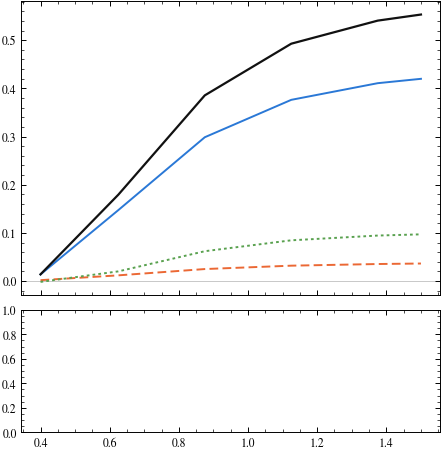

This figure's Python source: (Note: this script raises an exception after producing the figure.)
#!/usr/bin/env python3
"""
decompose_cc1pip.py -- sigma(nu_mu p -> mu- p pi+) split into Delta, Born and
their interference, the weak-sector counterpart of fig33_decomposition.

    sigma_total = sigma_Delta + sigma_Born + sigma_int
    sigma_int   = sigma_total - sigma_Delta - sigma_Born

which is exact, because |M_D + M_B|^2 = |M_D|^2 + |M_B|^2 + 2 Re(M_D M_B*).
The three pieces come from wprod_from_ufo.py with opt['delta'] / opt['born']
toggled; there is no separate interference run.

MODEL: ChiPT_UFO_All with the corrected Delta sector AND the CVC vector
N -> Delta transition.  The missing 1/(2J+1) is absorbed as an exact factor 2
in amplitude: h -> 2h and g -> g/2, so g*h -- the only combination the Fig. 33
fit constrains -- is preserved and photoproduction is untouched.  The propagator
width stays at the card's 102 MeV for the same reason.

*** V9-ERA NUMBERS.  TOTAL/DELTA/BORN below are frozen output of that
ChiPT_UFO_All run, and the h/g corrections described here belong to a model
whose hD, G1 and G2 were EXTERNAL.  From V10 the widths are the inputs and the
couplings are inverted from them, so the vertex reproduces both by construction
(tools/delta_widths.py, ratio 1.000000 on ChiPT_UFO_V13) and no such rescaling
applies.  These arrays are NOT V10+ numbers; rerunning the decomposition on a
current UFO means rerunning wprod_from_ufo.py at all six energies. ***
W < 1.4 GeV, matching the ANL/BNL cut sets.  Grid (20,12,12,8).

All three pieces are re-run: the CVC fix (F1V on the pion-in-flight and the
vector half of the contact term, F_rho on its axial half) changes the Born
sector too, and C4A = -C5A/4 changes the Delta.

CAVEAT ON THE DELTA PIECE.  The u-channel Delta is absent: the vertex-level
FpiNDelta(p_Delta^2) returns sqrt(X(u)) = 0 there and deletes it, where Fig. 33
would damp it by sqrt(X(s)).  Restoring it (the paper's prescription) adds
5-8% to the total -- so 'Delta only' here is really 's-channel Delta only'.
"""

import csv
import numpy as np
import matplotlib
matplotlib.use('Agg')
import matplotlib.pyplot as plt
from matplotlib.lines import Line2D

# With the CVC vector N -> Delta transition, and g and h each on their own
# measured width (spin average included): h x 2.17, g / 1.84.
TOTAL = {0.400: 1.39277e-10, 0.625: 1.79306e-09, 0.875: 3.85484e-09,
         1.125: 4.92739e-09, 1.375: 5.40622e-09, 1.500: 5.53243e-09}
DELTA = {0.400: 1.37618e-10, 0.625: 1.47309e-09, 0.875: 2.98563e-09,
         1.125: 3.76182e-09, 1.375: 4.10756e-09, 1.500: 4.19821e-09}
BORN = {0.400: 1.87355e-11, 0.625: 1.18733e-10, 0.875: 2.49384e-10,
        1.125: 3.19552e-10, 1.375: 3.53874e-10, 1.500: 3.64251e-10}

UB = 1e-30 / 1e-38          # microbarn -> 1e-38 cm^2


def data_ratio(path='anl_bnl_cc1pip.csv'):
    out = {}
    for r in csv.DictReader(l for l in open(path) if not l.startswith('#')):
        if r['wcut'] == '1.4' and r['correction'] == 'wilkinson':
            out.setdefault(r['experiment'], []).append(
                (float(r['E_mid']), float(r['sigma_ub']), float(r['dsigma_ub'])))
    return out


def table():
    print("sigma(nu_mu p -> mu- p pi+), W < 1.4 GeV, in 1e-38 cm^2")
    print("model: full -- g*h fixed, CVC vector N->Delta, CVC on PF/CT, C4A=-C5A/4\n")
    print("%-7s %9s %9s %9s %9s   %6s %6s %6s"
          % ("E_nu", "total", "Delta", "Born", "interf",
             "%D", "%B", "%int"))
    for e in sorted(TOTAL):
        t, d, b = TOTAL[e] * UB, DELTA[e] * UB, BORN[e] * UB
        i = t - d - b
        print("%-7.3f %9.4f %9.4f %9.4f %9.4f   %5.0f%% %5.0f%% %5.0f%%"
              % (e, t, d, b, i, 100 * d / t, 100 * b / t, 100 * i / t))


def write_csv(out='cc1pip_decomposition.csv'):
    with open(out, 'w') as f:
        f.write("# sigma(nu_mu p -> mu- p pi+) decomposition, W < 1.4 GeV, ub\n"
                "# model ChiPT_UFO_All, h -> 2.17 h, Delta width 116.5 MeV\n"
                "# interference = total - delta - born (exact)\n")
        f.write("E_nu,sigma_total_ub,sigma_delta_ub,sigma_born_ub,"
                "sigma_interference_ub,frac_delta,frac_born,frac_interference\n")
        for e in sorted(TOTAL):
            t, d, b = TOTAL[e], DELTA[e], BORN[e]
            i = t - d - b
            f.write("%.3f,%.6g,%.6g,%.6g,%.6g,%.4f,%.4f,%.4f\n"
                    % (e, t, d, b, i, d / t, b / t, i / t))
    print("\nwrote %s" % out)


def make_plot(stem='cc1pip_decomposition'):
    plt.rcParams.update({
        'font.family': 'serif', 'font.serif': ['STIXGeneral', 'DejaVu Serif'],
        'mathtext.fontset': 'stix', 'font.size': 9, 'axes.labelsize': 10,
        'xtick.labelsize': 8.5, 'ytick.labelsize': 8.5, 'legend.fontsize': 8,
        'axes.linewidth': 0.7, 'xtick.direction': 'in', 'ytick.direction': 'in',
        'xtick.top': True, 'ytick.right': True,
        'xtick.minor.visible': True, 'ytick.minor.visible': True,
        'xtick.major.width': 0.7, 'ytick.major.width': 0.7,
        'xtick.minor.width': 0.5, 'ytick.minor.width': 0.5,
        'xtick.major.size': 3.4, 'ytick.major.size': 3.4,
        'xtick.minor.size': 1.9, 'ytick.minor.size': 1.9,
        'legend.frameon': False, 'savefig.bbox': 'tight',
        'savefig.pad_inches': 0.02,
    })
    # colourblind-safe categorical slots, separated by line style as well
    C_TOT, C_D, C_B, C_I, INK = '#111111', '#2a78d6', '#eb6834', '#59a14f', '#111111'
    E = np.array(sorted(TOTAL))
    t = np.array([TOTAL[e] for e in E]) * UB
    d = np.array([DELTA[e] for e in E]) * UB
    b = np.array([BORN[e] for e in E]) * UB
    i = t - d - b

    fig, (ax, axf) = plt.subplots(2, 1, figsize=(5.4, 5.6), sharex=True,
                                  gridspec_kw=dict(height_ratios=[2.4, 1],
                                                   hspace=0.07))
    ax.plot(E, t, color=C_TOT, lw=1.6, zorder=5, label='total')
    ax.plot(E, d, color=C_D, lw=1.4, ls='-', zorder=4, label=r'$\Delta$ only')
    ax.plot(E, b, color=C_B, lw=1.4, ls=(0, (4.5, 2.2)), zorder=4,
            label='Born only')
    ax.plot(E, i, color=C_I, lw=1.4, ls=(0, (1.4, 1.6)), zorder=4,
            label='interference')
    ax.axhline(0, color='0.75', lw=0.6, zorder=1)

    dat = data_ratio()
    for exp, st in (('ANL', dict(marker='o', mfc=INK, mec=INK, ms=3.2)),
                    ('BNL', dict(marker='s', mfc='none', mec=INK, ms=3.4, mew=0.8))):
        a = np.array(dat[exp])
        ax.errorbar(a[:, 0], a[:, 1] * UB, yerr=a[:, 2] * UB, ls='none',
                    ecolor=INK, elinewidth=0.6, capsize=0, zorder=6,
                    label='%s data' % exp, **st)

    ax.set_ylabel(r'$\sigma$  ($10^{-38}\,$cm$^2$)')
    ax.set_xscale('log'); ax.set_xlim(0.35, 1.62); ax.set_ylim(-0.05, 0.72)
    ax.legend(loc='upper left', ncol=2, handlelength=2.2, columnspacing=1.4)
    ax.text(0.97, 0.05, r'$\nu_\mu\,p\to\mu^-p\,\pi^+$,   $W<1.4$ GeV',
            transform=ax.transAxes, ha='right', fontsize=10)

    axf.plot(E, 100 * d / t, color=C_D, lw=1.4)
    axf.plot(E, 100 * b / t, color=C_B, lw=1.4, ls=(0, (4.5, 2.2)))
    axf.plot(E, 100 * i / t, color=C_I, lw=1.4, ls=(0, (1.4, 1.6)))
    axf.axhline(0, color='0.75', lw=0.6)
    axf.set_xlabel(r'$E_\nu$  (GeV)')
    axf.set_ylabel('fraction of total  (%)')
    axf.set_ylim(-20, 100)
    axf.set_xticks([0.4, 0.6, 0.8, 1.0, 1.5])
    axf.get_xaxis().set_major_formatter(matplotlib.ticker.ScalarFormatter())

    for ext in ('pdf', 'png'):
        fig.savefig('%s.%s' % (stem, ext), dpi=600)
    print("wrote %s.pdf and %s.png" % (stem, stem))


if __name__ == '__main__':
    table()
    write_csv()
    make_plot()
